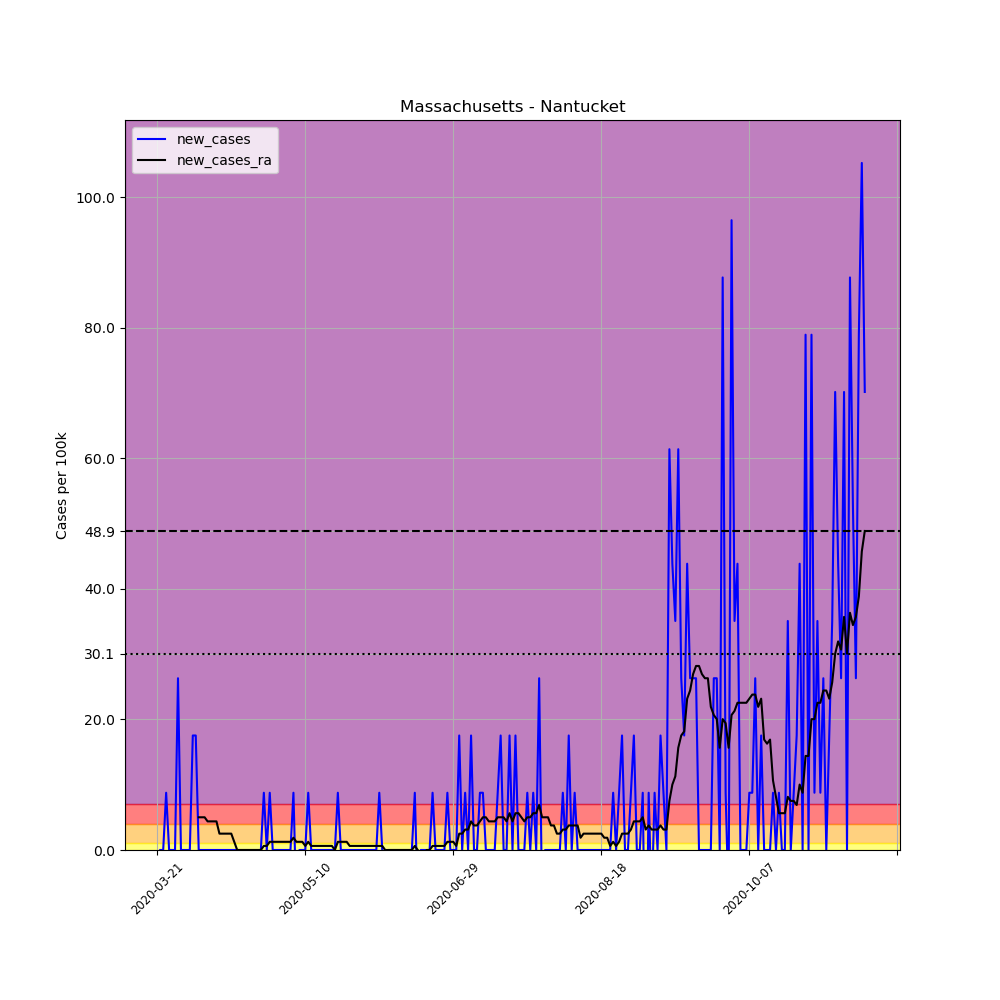

Data behind this chart, as committed beside it:
, date, county, state, fips, cases, deaths, COUNTY, STNAME, CTYNAME, POPESTIMATE2019, per_100k, new_cases, new_cases_ra
232060, 2020-03-21, Nantucket, Massachusetts, 25019, 1, 0, 19, Massachusetts, Nantucket, 11399, 8.773, , 
232061, 2020-03-22, Nantucket, Massachusetts, 25019, 1, 0, 19, Massachusetts, Nantucket, 11399, 8.773, 0.0, 
232062, 2020-03-23, Nantucket, Massachusetts, 25019, 1, 0, 19, Massachusetts, Nantucket, 11399, 8.773, 0.0, 
232063, 2020-03-24, Nantucket, Massachusetts, 25019, 2, 0, 19, Massachusetts, Nantucket, 11399, 17.55, 8.773, 
232064, 2020-03-25, Nantucket, Massachusetts, 25019, 2, 0, 19, Massachusetts, Nantucket, 11399, 17.55, 0.0, 
232065, 2020-03-26, Nantucket, Massachusetts, 25019, 2, 0, 19, Massachusetts, Nantucket, 11399, 17.55, 0.0, 
232066, 2020-03-27, Nantucket, Massachusetts, 25019, 2, 0, 19, Massachusetts, Nantucket, 11399, 17.55, 0.0, 
232067, 2020-03-28, Nantucket, Massachusetts, 25019, 5, 0, 19, Massachusetts, Nantucket, 11399, 43.86, 26.32, 
232068, 2020-03-29, Nantucket, Massachusetts, 25019, 5, 0, 19, Massachusetts, Nantucket, 11399, 43.86, 0.0, 
232069, 2020-03-30, Nantucket, Massachusetts, 25019, 5, 0, 19, Massachusetts, Nantucket, 11399, 43.86, 0.0, 
232070, 2020-03-31, Nantucket, Massachusetts, 25019, 5, 0, 19, Massachusetts, Nantucket, 11399, 43.86, 0.0, 
232071, 2020-04-01, Nantucket, Massachusetts, 25019, 5, 0, 19, Massachusetts, Nantucket, 11399, 43.86, 0.0, 
232072, 2020-04-02, Nantucket, Massachusetts, 25019, 7, 0, 19, Massachusetts, Nantucket, 11399, 61.41, 17.55, 
232073, 2020-04-03, Nantucket, Massachusetts, 25019, 9, 0, 19, Massachusetts, Nantucket, 11399, 78.95, 17.55, 
232074, 2020-04-04, Nantucket, Massachusetts, 25019, 9, 0, 19, Massachusetts, Nantucket, 11399, 78.95, 0.0, 5.013
232075, 2020-04-05, Nantucket, Massachusetts, 25019, 9, 0, 19, Massachusetts, Nantucket, 11399, 78.95, 0.0, 5.013
232076, 2020-04-06, Nantucket, Massachusetts, 25019, 9, 0, 19, Massachusetts, Nantucket, 11399, 78.95, 0.0, 5.013
232077, 2020-04-07, Nantucket, Massachusetts, 25019, 9, 0, 19, Massachusetts, Nantucket, 11399, 78.95, 0.0, 4.386
232078, 2020-04-08, Nantucket, Massachusetts, 25019, 9, 0, 19, Massachusetts, Nantucket, 11399, 78.95, 0.0, 4.386
232079, 2020-04-09, Nantucket, Massachusetts, 25019, 9, 0, 19, Massachusetts, Nantucket, 11399, 78.95, 0.0, 4.386
232080, 2020-04-10, Nantucket, Massachusetts, 25019, 9, 0, 19, Massachusetts, Nantucket, 11399, 78.95, 0.0, 4.386
232081, 2020-04-11, Nantucket, Massachusetts, 25019, 9, 0, 19, Massachusetts, Nantucket, 11399, 78.95, 0.0, 2.506
232082, 2020-04-12, Nantucket, Massachusetts, 25019, 9, 0, 19, Massachusetts, Nantucket, 11399, 78.95, 0.0, 2.506
232083, 2020-04-13, Nantucket, Massachusetts, 25019, 9, 0, 19, Massachusetts, Nantucket, 11399, 78.95, 0.0, 2.506
232084, 2020-04-14, Nantucket, Massachusetts, 25019, 9, 0, 19, Massachusetts, Nantucket, 11399, 78.95, 0.0, 2.506
232085, 2020-04-15, Nantucket, Massachusetts, 25019, 9, 0, 19, Massachusetts, Nantucket, 11399, 78.95, 0.0, 2.506
232086, 2020-04-16, Nantucket, Massachusetts, 25019, 9, 0, 19, Massachusetts, Nantucket, 11399, 78.95, 0.0, 1.253
232087, 2020-04-17, Nantucket, Massachusetts, 25019, 9, 0, 19, Massachusetts, Nantucket, 11399, 78.95, 0.0, 0.0
232088, 2020-04-18, Nantucket, Massachusetts, 25019, 9, 0, 19, Massachusetts, Nantucket, 11399, 78.95, 0.0, 0.0
232089, 2020-04-19, Nantucket, Massachusetts, 25019, 9, 0, 19, Massachusetts, Nantucket, 11399, 78.95, 0.0, 0.0
232090, 2020-04-20, Nantucket, Massachusetts, 25019, 9, 0, 19, Massachusetts, Nantucket, 11399, 78.95, 0.0, 0.0
232091, 2020-04-21, Nantucket, Massachusetts, 25019, 9, 0, 19, Massachusetts, Nantucket, 11399, 78.95, 0.0, 0.0
232092, 2020-04-22, Nantucket, Massachusetts, 25019, 9, 0, 19, Massachusetts, Nantucket, 11399, 78.95, 0.0, 0.0
232093, 2020-04-23, Nantucket, Massachusetts, 25019, 9, 0, 19, Massachusetts, Nantucket, 11399, 78.95, 0.0, 0.0
232094, 2020-04-24, Nantucket, Massachusetts, 25019, 9, 0, 19, Massachusetts, Nantucket, 11399, 78.95, 0.0, 0.0
232095, 2020-04-25, Nantucket, Massachusetts, 25019, 9, 0, 19, Massachusetts, Nantucket, 11399, 78.95, 0.0, 0.0
232096, 2020-04-26, Nantucket, Massachusetts, 25019, 10, 0, 19, Massachusetts, Nantucket, 11399, 87.73, 8.773, 0.6266
232097, 2020-04-27, Nantucket, Massachusetts, 25019, 10, 0, 19, Massachusetts, Nantucket, 11399, 87.73, 0.0, 0.6266
232098, 2020-04-28, Nantucket, Massachusetts, 25019, 11, 0, 19, Massachusetts, Nantucket, 11399, 96.5, 8.773, 1.253
232099, 2020-04-29, Nantucket, Massachusetts, 25019, 11, 0, 19, Massachusetts, Nantucket, 11399, 96.5, 0.0, 1.253
232100, 2020-04-30, Nantucket, Massachusetts, 25019, 11, 0, 19, Massachusetts, Nantucket, 11399, 96.5, 0.0, 1.253
232101, 2020-05-01, Nantucket, Massachusetts, 25019, 11, 0, 19, Massachusetts, Nantucket, 11399, 96.5, 0.0, 1.253
232102, 2020-05-02, Nantucket, Massachusetts, 25019, 11, 0, 19, Massachusetts, Nantucket, 11399, 96.5, 0.0, 1.253
232103, 2020-05-03, Nantucket, Massachusetts, 25019, 11, 0, 19, Massachusetts, Nantucket, 11399, 96.5, 0.0, 1.253
232104, 2020-05-04, Nantucket, Massachusetts, 25019, 11, 0, 19, Massachusetts, Nantucket, 11399, 96.5, 0.0, 1.253
232105, 2020-05-05, Nantucket, Massachusetts, 25019, 11, 0, 19, Massachusetts, Nantucket, 11399, 96.5, 0.0, 1.253
232106, 2020-05-06, Nantucket, Massachusetts, 25019, 12, 0, 19, Massachusetts, Nantucket, 11399, 105.3, 8.773, 1.88
232107, 2020-05-07, Nantucket, Massachusetts, 25019, 11, 0, 19, Massachusetts, Nantucket, 11399, 96.5, -8.773, 1.253
232108, 2020-05-08, Nantucket, Massachusetts, 25019, 11, 0, 19, Massachusetts, Nantucket, 11399, 96.5, 0.0, 1.253
232109, 2020-05-09, Nantucket, Massachusetts, 25019, 11, 0, 19, Massachusetts, Nantucket, 11399, 96.5, 0.0, 1.253
232110, 2020-05-10, Nantucket, Massachusetts, 25019, 11, 0, 19, Massachusetts, Nantucket, 11399, 96.5, 0.0, 0.6266
232111, 2020-05-11, Nantucket, Massachusetts, 25019, 12, 0, 19, Massachusetts, Nantucket, 11399, 105.3, 8.773, 1.253
232112, 2020-05-12, Nantucket, Massachusetts, 25019, 12, 0, 19, Massachusetts, Nantucket, 11399, 105.3, 0.0, 0.6266
232113, 2020-05-13, Nantucket, Massachusetts, 25019, 12, 0, 19, Massachusetts, Nantucket, 11399, 105.3, 0.0, 0.6266
232114, 2020-05-14, Nantucket, Massachusetts, 25019, 12, 0, 19, Massachusetts, Nantucket, 11399, 105.3, 0.0, 0.6266
232115, 2020-05-15, Nantucket, Massachusetts, 25019, 12, 0, 19, Massachusetts, Nantucket, 11399, 105.3, 0.0, 0.6266
232116, 2020-05-16, Nantucket, Massachusetts, 25019, 12, 0, 19, Massachusetts, Nantucket, 11399, 105.3, 0.0, 0.6266
232117, 2020-05-17, Nantucket, Massachusetts, 25019, 12, 0, 19, Massachusetts, Nantucket, 11399, 105.3, 0.0, 0.6266
232118, 2020-05-18, Nantucket, Massachusetts, 25019, 12, 0, 19, Massachusetts, Nantucket, 11399, 105.3, 0.0, 0.6266
232119, 2020-05-19, Nantucket, Massachusetts, 25019, 12, 0, 19, Massachusetts, Nantucket, 11399, 105.3, 0.0, 0.6266
... 180 more rows
